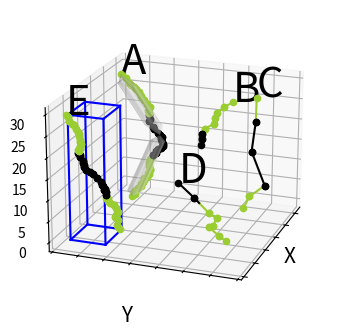

Write the Python code that produced this figure.
import numpy as np
import matplotlib.pyplot as plt
from mpl_toolkits.mplot3d import Axes3D
import random
from itertools import product, combinations

TLOW = 10
THIGH = 20

color1 = 'black'
color2 = 'yellowgreen'

bDrawBBox = False

global SIGID
SIGID = 'A'


def frange(start, stop, step):
    return [start + i * step for i in range(int((stop - start) // step))]


def drawcube(ax, xlow, ylow, tlow, xhigh, yhigh, thigh):
    x = [xlow, xhigh]
    y = [ylow, yhigh]
    t = [tlow, thigh]
    for s, e in combinations(np.array(list(product(x, y, t))), 2):
        if np.sum(np.abs(s - e)) == xhigh - xlow or np.sum(np.abs(s - e)) == yhigh - ylow or np.sum(
                np.abs(s - e)) == thigh - tlow:
            ax.plot3D(*zip(s, e), color='blue')


def plotLine(ax, p1, p2):
    lines = []

    def loc(t):
        if (t == p1[2]):
            return p1
        return [p1[0] + (p2[0] - p1[0]) / (p2[2] - p1[2]) * (t - p1[2]),
                p1[1] + (p2[1] - p1[1]) / (p2[2] - p1[2]) * (t - p1[2]), t]

    ts = min(TLOW, p1[2])
    te = min(TLOW, p2[2])
    if (ts < te):
        lines.append((loc(ts), loc(te)))
    ts = max(TLOW, p1[2])
    te = min(THIGH, p2[2])
    if (ts < te):
        lines.append((loc(ts), loc(te)))
    ts = max(THIGH, p1[2])
    te = max(THIGH, p2[2])
    if (ts < te):
        lines.append((loc(ts), loc(te)))
    if len(lines) == 0:
        lines.append((p1, p2))
    for s, e in lines:
        color = ""
        if s[2] >= TLOW and s[2] < THIGH:
            color = color1
        else:
            color = color2
        _x = [s[0], e[0]]
        _y = [s[1], e[1]]
        _t = [s[2], e[2]]
        ax.plot3D(_x, _y, _t, c=color)
    if p1[2] >= TLOW and p1[2] <= THIGH:
        ax.scatter3D(p1[0], p1[1], p1[2], c=color1)
    else:
        ax.scatter3D(p1[0], p1[1], p1[2], c=color2)
    if p2[2] >= TLOW and p2[2] <= THIGH:
        ax.scatter3D(p2[0], p2[1], p2[2], c=color1)
    else:
        ax.scatter3D(p2[0], p2[1], p2[2], c=color2)


# ax:plot
# tdelt sampling rate
# tperiod time period
# ps start point
def randTraj(ax, tdelt, tperiod, ps, signal=100):
    points = [ps]
    p1 = ps
    ts = ps[2]
    xlow = xhigh = ps[0]
    ylow = yhigh = ps[1]
    tlow = ps[2]
    t = 0
    for t in frange(ts + tdelt, ts + tperiod + tdelt / 2, tdelt):
        p2 = [p1[0] + (random.random() - 0.5) * (t - p1[2]) * 2, p1[1] + (random.random() - 0.5) * (t - p1[2]) * 2, t]
        p1 = p2
        if (random.random() * 100 < signal):
            plotLine(ax, ps, p2)
            points.append(p2)
            ps = p2
            if p1[0] > xhigh:
                xhigh = p1[0]
            if p1[0] < xlow:
                xlow = p1[0]
            if p1[1] > yhigh:
                yhigh = p1[1]
            if p1[1] < ylow:
                ylow = p1[1]
    if ps[2] != p2[2]:
        plotLine(ax, ps, p2)
        points.append(p2)
        ps = p2
        if p1[0] > xhigh:
            xhigh = p1[0]
        if p1[0] < xlow:
            xlow = p1[0]
        if p1[1] > yhigh:
            yhigh = p1[1]
        if p1[1] < ylow:
            ylow = p1[1]
    thigh = p2[2]
    print(points)
    if bDrawBBox:
        if bDrawMBC:
            plotmbc(ax, calcmbc(points))
        else:
            drawcube(ax, xlow, ylow, tlow, xhigh, yhigh, thigh)
    return p2


def randTraj(ax, tdelt,ps, pe, signal=100):
    points = [ps]
    p1 = ps
    ts = ps[2]
    xlow = xhigh = ps[0]
    ylow = yhigh = ps[1]
    tlow = ps[2]
    dx = (pe[0]-ps[0])/ (pe[2]-ps[2])
    dy = (pe[1] - ps[1])/ (pe[2] - ps[2])
    t = 0
    for t in frange(ts + tdelt, pe[2], tdelt):
        p2 = [p1[0] + (t-p1[2])*dx + 2*(random.random() - 0.5) * (t - p1[2])*0.5 , p1[1]+ (t-p1[2])*dy + 2*(random.random() - 0.5) * (t - p1[2])*0.5, t]
        p1 = p2
        if (random.random() * 100 < signal):
            plotLine(ax, ps, p2)
            points.append(p2)
            ps = p2
            if p1[0] > xhigh:
                xhigh = p1[0]
            if p1[0] < xlow:
                xlow = p1[0]
            if p1[1] > yhigh:
                yhigh = p1[1]
            if p1[1] < ylow:
                ylow = p1[1]
    if ps[2] != p2[2]:
        plotLine(ax, ps, p2)
        points.append(p2)
        ps = p2
        if p1[0] > xhigh:
            xhigh = p1[0]
        if p1[0] < xlow:
            xlow = p1[0]
        if p1[1] > yhigh:
            yhigh = p1[1]
        if p1[1] < ylow:
            ylow = p1[1]
    thigh = p2[2]
    print(points)
    if bDrawBBox:
        if bDrawMBC:
            plotmbc(ax, calcmbc(points))
        else:
            drawcube(ax, xlow, ylow, tlow, xhigh, yhigh, thigh)
    return p2



def plotTraj(ax, points):
    ps = points[0]
    p1 = ps
    ts = ps[2]
    xlow = xhigh = ps[0]
    ylow = yhigh = ps[1]
    tlow = ps[2]
    t = 0
    for i in range(len(points)-1):
        p2 = points[i+1]
        p1 = points[i]
        plotLine(ax, ps, p2)
        ps = p2
        if p1[0] > xhigh:
            xhigh = p1[0]
        if p1[0] < xlow:
            xlow = p1[0]
        if p1[1] > yhigh:
            yhigh = p1[1]
        if p1[1] < ylow:
            ylow = p1[1]
    thigh = p2[2]
    if bDrawBBox:
        drawcube(ax, xlow, ylow, tlow, xhigh, yhigh, thigh)
    if bDrawMBC:
        plotmbc(ax, calcmbc(points))
    return p2

def mark(ax, p):
    global SIGID
    ax.text(p[0], p[1], p[2], SIGID, size=30)
    SIGID = chr(ord(SIGID) + 1)


import math


def calcmbc(pts: list):
    j = len(pts)
    ps = pts[0]
    pe = pts[j - 1]
    startx = ps[0]
    starty = ps[1]
    startt = ps[2]
    endx = pe[0]
    endy = pe[1]
    endt = pe[2]
    avx = (endx - startx) / (endt - startt)
    avy = (endy - starty) / (endt - startt)
    rd = 0
    rv = 0
    for i in range(1, j - 1):
        ptime = pts[i][2]
        if ptime > startt:
            vx = (pts[i][0] - startx) / (ptime - startt)
            vy = (pts[i][1] - starty) / (ptime - startt)
            prv = math.sqrt((vx - avx) * (vx - avx) + (vy - avy) * (vy - avy))
            if (prv > rv):
                rv = prv
        if ptime < endt:
            vx = (endx - pts[i][0]) / (endt - ptime)
            vy = (endy - pts[i][1]) / (endt - ptime)
            prv = math.sqrt((vx - avx) * (vx - avx) + (vy - avy) * (vy - avy));
            if (prv > rv):
                rv = prv
        posx = (ptime - startt) / (endt - startt) * endx + (endt - ptime) / (endt - startt) * startx
        posy = (ptime - startt) / (endt - startt) * endy + (endt - ptime) / (endt - startt) * starty
        prd = math.sqrt((posx - pts[i][0]) * (posx - pts[i][0]) + (posy - pts[i][1]) * (posy - pts[i][1]))
        if (prd > rd):
            rd = prd
        print((ps, pe, rd, rv))
    return (ps, pe, rd, rv)


def plotmbc(ax, mbc):
    ps = mbc[0]
    pe = mbc[1]
    rd = mbc[2]
    rv = mbc[3]
    dt = rd / rv

    # lower cone
    # surface ranges over t from 0 to length of axis and 0 to 2*pi
    t = np.linspace(ps[2], ps[2] + dt, 21)
    theta = np.linspace(0, 2 * np.pi, 21)
    v = [(pe[0] - ps[0]) / (pe[2] - ps[2]), (pe[1] - ps[1]) / (pe[2] - ps[2]), 1]
    # use meshgrid to make 2d arrays
    t, theta = np.meshgrid(t, theta)
    X, Y, Z = [ps[i] + v[i] * (t - ps[2]) + rv * (t - ps[2]) * np.cos(theta) * np.array([1, 0, 0])[i] + rv * (
                t - ps[2]) * np.sin(theta) * np.array([0, 1, 0])[i] for i in [0, 1, 2]]
    ax.plot_surface(X, Y, Z, color=(1.0, 1.0, 1.0, 0.3))

    # middle cylinder
    # surface ranges over t from 0 to length of axis and 0 to 2*pi
    t = np.linspace(ps[2] + dt, pe[2] - dt, 21)
    # use meshgrid to make 2d arrays
    t, theta = np.meshgrid(t, theta)
    X, Y, Z = [ps[i] + v[i] * (t - ps[2]) + rd * np.cos(theta) * np.array([1, 0, 0])[i] + rd * np.sin(theta) *
               np.array([0, 1, 0])[i] for i in [0, 1, 2]]
    ax.plot_surface(X, Y, Z, color=(1.0, 1.0, 1.0, 0.3))

    # upper cone
    # surface ranges over t from 0 to length of axis and 0 to 2*pi
    t = np.linspace(pe[2] - dt, pe[2], 21)
    # use meshgrid to make 2d arrays
    t, theta = np.meshgrid(t, theta)
    X, Y, Z = [ps[i] + v[i] * (t- ps[2]) + rv * (pe[2] - t) * np.cos(theta) * np.array([1, 0, 0])[i] + rv * (
                pe[2] - t) * np.sin(theta) * np.array([0, 1, 0])[i] for i in [0, 1, 2]]
    ax.plot_surface(X, Y, Z, color=(1.0, 1.0, 1.0, 0.3))


fig = plt.figure(figsize=(7, 4))
ax = plt.axes(projection='3d')

# color1='black'
# color2='yellowgreen'
ax.set_xlabel('X', fontsize=15, labelpad=-10)
ax.set_ylabel('Y', fontsize=15, labelpad=5)
ax.set_zlabel('T', fontsize=15, labelpad=5)

ax.set_xticklabels([])
ax.set_yticklabels([])

# mark(ax,randTraj(ax,0.5,30,[0,0,0],90))
# mark(ax,randTraj(ax,1,12,[15,15,16],40))
# mark(ax,randTraj(ax,5,30,[-1,11,0],100))
# mark(ax,randTraj(ax,1,16,[12,12,0],40))
# mark(ax,randTraj(ax,1,30,[13,2,0],20))

bDrawBBox = False
bDrawMBC = True
# t1 = randTraj(ax,0.5,[0,0,0],[-3,5,30])
t1 = plotTraj(ax,[[0, 0, 0], [-0.2645445691766996, 0.16683373432495685, 0.5], [-0.13438754305463896, 0.09796737169545477, 1.0], [-0.4311263280615094, 0.1692345644922953, 1.5], [-0.29740909995907666, 0.46773539307029643, 2.0], [-0.48418661245355005, 0.7581194330615355, 2.5], [-0.5752429060995023, 0.709906589804012, 3.0], [-0.78658852414742, 0.9619287254833393, 3.5], [-0.7039819660087292, 0.9961762197133536, 4.0], [-0.7131324787703536, 1.0853228839591715, 4.5], [-0.6830572602138152, 1.3045652851775869, 5.0], [-0.894448592745283, 1.4695141434022772, 5.5], [-0.7794404296217139, 1.4379488173246504, 6.0], [-0.99978449907054, 1.5784710662977255, 6.5], [-0.8377839033321866, 1.5836900864952257, 7.0], [-1.1215362337525208, 1.4488675746087853, 7.5], [-1.3711170710411211, 1.3703524676222862, 8.0], [-1.5850653633645102, 1.3815211715573645, 8.5], [-1.8395294735127998, 1.387718955806431, 9.0], [-1.6676108066779998, 1.6292352218565835, 9.5], [-1.7723503992378542, 1.6956460647971519, 10.0], [-1.8492348252480368, 1.991109893535149, 10.5], [-2.0286155830390826, 1.988680224528661, 11.0], [-1.9097156885300353, 2.1623124128983937, 11.5], [-2.026687712476704, 2.4650244254960945, 12.0], [-1.850429155085672, 2.7168803990632, 12.5], [-2.0188328650328704, 2.701062238657466, 13.0], [-2.0713533127836383, 2.5858035701537387, 13.5], [-2.284557408083726, 2.4206584773189155, 14.0], [-2.2571251864030506, 2.4828900855716998, 14.5], [-2.170987541569812, 2.3410681314012907, 15.0]])
t1 = plotTraj(ax, [[-2.170987541569812, 2.3410681314012907, 15.0], [-2.255996278101778, 2.1245854754135793, 15.5], [-2.0677251786419477, 1.721741945126053, 16.5], [-1.8554542753451864, 1.7008763338137267, 17.0], [-1.8582900076269542, 1.356952424098332, 18.5], [-1.5469669924644476, 1.4362097346838978, 19.0], [-1.5133127500944514, 1.4085124668991003, 20.0], [-1.433227281256637, 1.3699768081243666, 20.5], [-1.5403177384650046, 1.3105869462195137, 21.0], [-1.6489089472975558, 1.4360738987351975, 22.0], [-1.778152734657475, 1.1165220218026153, 22.5], [-1.8269290933203606, 0.8554728898038451, 23.5], [-1.5373032721207904, 0.5934873587533356, 24.5], [-1.4327582417977964, 0.4156941040380799, 25.5], [-1.5835000033958593, 0.12470669802929207, 26.0], [-1.66057922339054, -0.09451608439591362, 26.5], [-1.3954287398870762, -0.3531620215879806, 27.0], [-1.5653926546555479, -0.6296346826745205, 27.5], [-1.5622910456412429, -0.9042882445966972, 28.5], [-1.190145628238971, -1.3688210524916788, 29.5]])

bDrawBBox = False
bDrawMBC = False
# t1 = randTraj(ax,0.5,[-2.170987541569812, 2.3410681314012907, 15.0], [0,0,30],70)
t2 = plotTraj(ax,[[5, 8, 18], [4.041815956625906, 7.9414977329857255, 19], [3.918177575835078, 7.902110735805324, 20], [3.155948835567261, 8.0213413489812, 21], [2.6423977517113295, 8.736582408826608, 22], [1.6027192811573385, 8.688821185293692, 23], [1.1401217258111593, 8.755025742604936, 24], [0.15185749376730073, 9.24591512280972, 25], [-0.787954596582799, 9.892996891633347, 26]])
# t2 = plotTraj(ax,[[15, 15, 16], [14.464252251881495, 14.994301986482178, 17], [13.136523478981589, 14.150172780597742, 19], [12.513443031942101, 13.624464355415352, 20], [11.75659427902941, 14.424051249418103, 21], [11.532947913522694, 16.30567108045932, 24], [11.17599572590468, 16.36379649656207, 27]])
t3 = plotTraj(ax,[[-1, 11, 0], [1.8277790411493475, 12.137152441841703, 5], [4.875773130637415, 14.173123076714194, 10], [0.08449773031238994, 11.930014149857614, 15], [-4.070196942480728, 11.477849920224878, 20], [-5.868493186388405, 11.181302663523816, 25]])
t4 = plotTraj(ax,[[12, 12, 0], [11.856142753217835, 11.29660033165816, 1], [13.767473866025124, 10.743166606773105, 4], [14.746108657176912, 11.323808490965616, 5], [14.68121261066479, 11.656282466730298, 7], [14.784518763872114, 10.984890603488958, 8], [14.46088114261098, 9.496715508784204, 11], [14.380010813739633, 7.985245198197768, 14]])
# t5 = randTraj(ax,0.5,[13,2,0], [20,-3,30],70)
bDrawBBox = True
t5 = plotTraj(ax,[[13, 2, 0], [12.88827735199276, 1.774623117012097, 0.5], [13.010083548530858, 1.7363167672894986, 1.0], [13.414964576415937, 1.893292470344659, 2.5], [14.023299183141413, 1.8287979580272693, 3.5], [13.918257752609344, 1.9017891345660125, 4.0], [14.017668940039028, 2.002848603165758, 4.5], [14.207694838319311, 2.140111785705492, 5.0], [14.408309935615408, 1.9794361698565308, 6.0], [14.720559440769406, 1.8700078184968922, 7.0], [15.049633865012186, 1.6340255255286391, 7.5], [15.289052028723516, 1.4518704039415302, 8.0], [15.41794162659321, 1.5065039946754573, 8.5], [15.616542587522114, 1.3567671704287985, 9.0], [16.00204464028406, 1.4320604803595742, 10.0], [15.993078233188292, 1.4687110784758814, 10.5], [16.142240131035678, 1.2627008411238454, 11.0], [16.25636137569025, 1.398240732834044, 11.5], [16.147399430338638, 1.2165886512427928, 12.0], [16.461148791339905, 1.2171432761500938, 12.5], [16.396025187661273, 1.0720302808601643, 13.0], [16.684594272343332, 0.7881073795354048, 14.0], [16.921740791778785, 0.49437736504551555, 15.0], [16.861634918593722, 0.20595753685848578, 15.5], [17.094200241764256, -0.11954647125663366, 16.0], [17.006830500057486, -0.33021703827187876, 16.5], [17.044616229843943, -0.3583321020929244, 17.0], [17.188611653985888, -0.42951598658849643, 17.5], [17.235104889066164, -0.3941918334682931, 18.0], [17.537935675396977, -0.552222343524037, 19.0], [17.507083439344846, -0.601015165299595, 19.5], [17.789387925993935, -0.740763418784844, 20.0], [17.766138431798648, -0.6133414616914965, 20.5], [17.865397546933103, -0.6449512329433076, 21.0], [17.81256128987292, -0.4882755907692604, 21.5], [17.99974594543017, -0.3938750552364787, 22.0], [18.11136007749086, -0.2486720120815245, 22.5], [18.130126155496512, -0.36935826290033724, 23.0], [18.435705871738637, -0.3241130673260696, 23.5], [18.483874595661046, -0.3219011420214014, 24.5], [18.46418171984633, -0.41594015292478226, 25.0], [18.561580064850197, -0.39871077609093514, 25.5], [18.485635427211932, -0.5973670156989013, 26.0], [18.766236950537824, -0.789699088468409, 27.0], [19.06869479234561, -0.879436237868208, 27.5], [18.943672634591838, -1.1554929152609674, 28.0], [19.045877064545937, -1.2495447197430245, 29.0], [19.278500078506923, -1.3597045832229704, 29.5]])
bDrawBBox = False
mark(ax,t1)
mark(ax,t2)
mark(ax,t3)
mark(ax,t4)
mark(ax,t5)


color1 = 'brown'
color2 = 'yellowgreen'

TLOW = 0
THIGH = 100

bDrawBBox = True
bDrawMBC = True

# ax.set_xticks([])
# ax.set_yticks([])
# ax.set_zticks([])

# p = randTraj(ax, 2, 16, [10, 10, 10], 100)
# p=randTraj(ax,5,20,p,100)
# p=randTraj(ax,5,20,p,100)
ax.view_init(15, 5)

ax.view_init(20, 20)

# # Make panes transparent
# ax.xaxis.pane.fill = False # Left pane
# ax.yaxis.pane.fill = False # Right pane

# # Remove grid lines
# ax.grid(False)
#
# Remove tick labels
# ax.set_xticklabels([])
# ax.set_yticklabels([])
# ax.set_zticklabels([])
#
# # Transparent spines
# ax.w_xaxis.line.set_color((1.0, 1.0, 1.0, 0.0))
# ax.w_yaxis.line.set_color((1.0, 1.0, 1.0, 0.0))
# ax.w_zaxis.line.set_color((1.0, 1.0, 1.0, 0.0))

# # Transparent panes
# ax.w_xaxis.set_pane_color((1.0, 1.0, 1.0, 0.0))
# ax.w_yaxis.set_pane_color((1.0, 1.0, 1.0, 0.0))
# ax.w_zaxis.set_pane_color((1.0, 1.0, 1.0, 0.0))
# #
# # No ticks
# ax.set_xticks([])
# ax.set_yticks([])
# ax.set_zticks([])

# # move axies
# ax.xaxis._axinfo['juggled'] = (0, 0, 0)
# ax.yaxis._axinfo['juggled'] = (1, 1, 1)
# ax.zaxis._axinfo['juggled'] = (2, 2, 0)

plt.show()
fig.savefig("./sbb.png")
